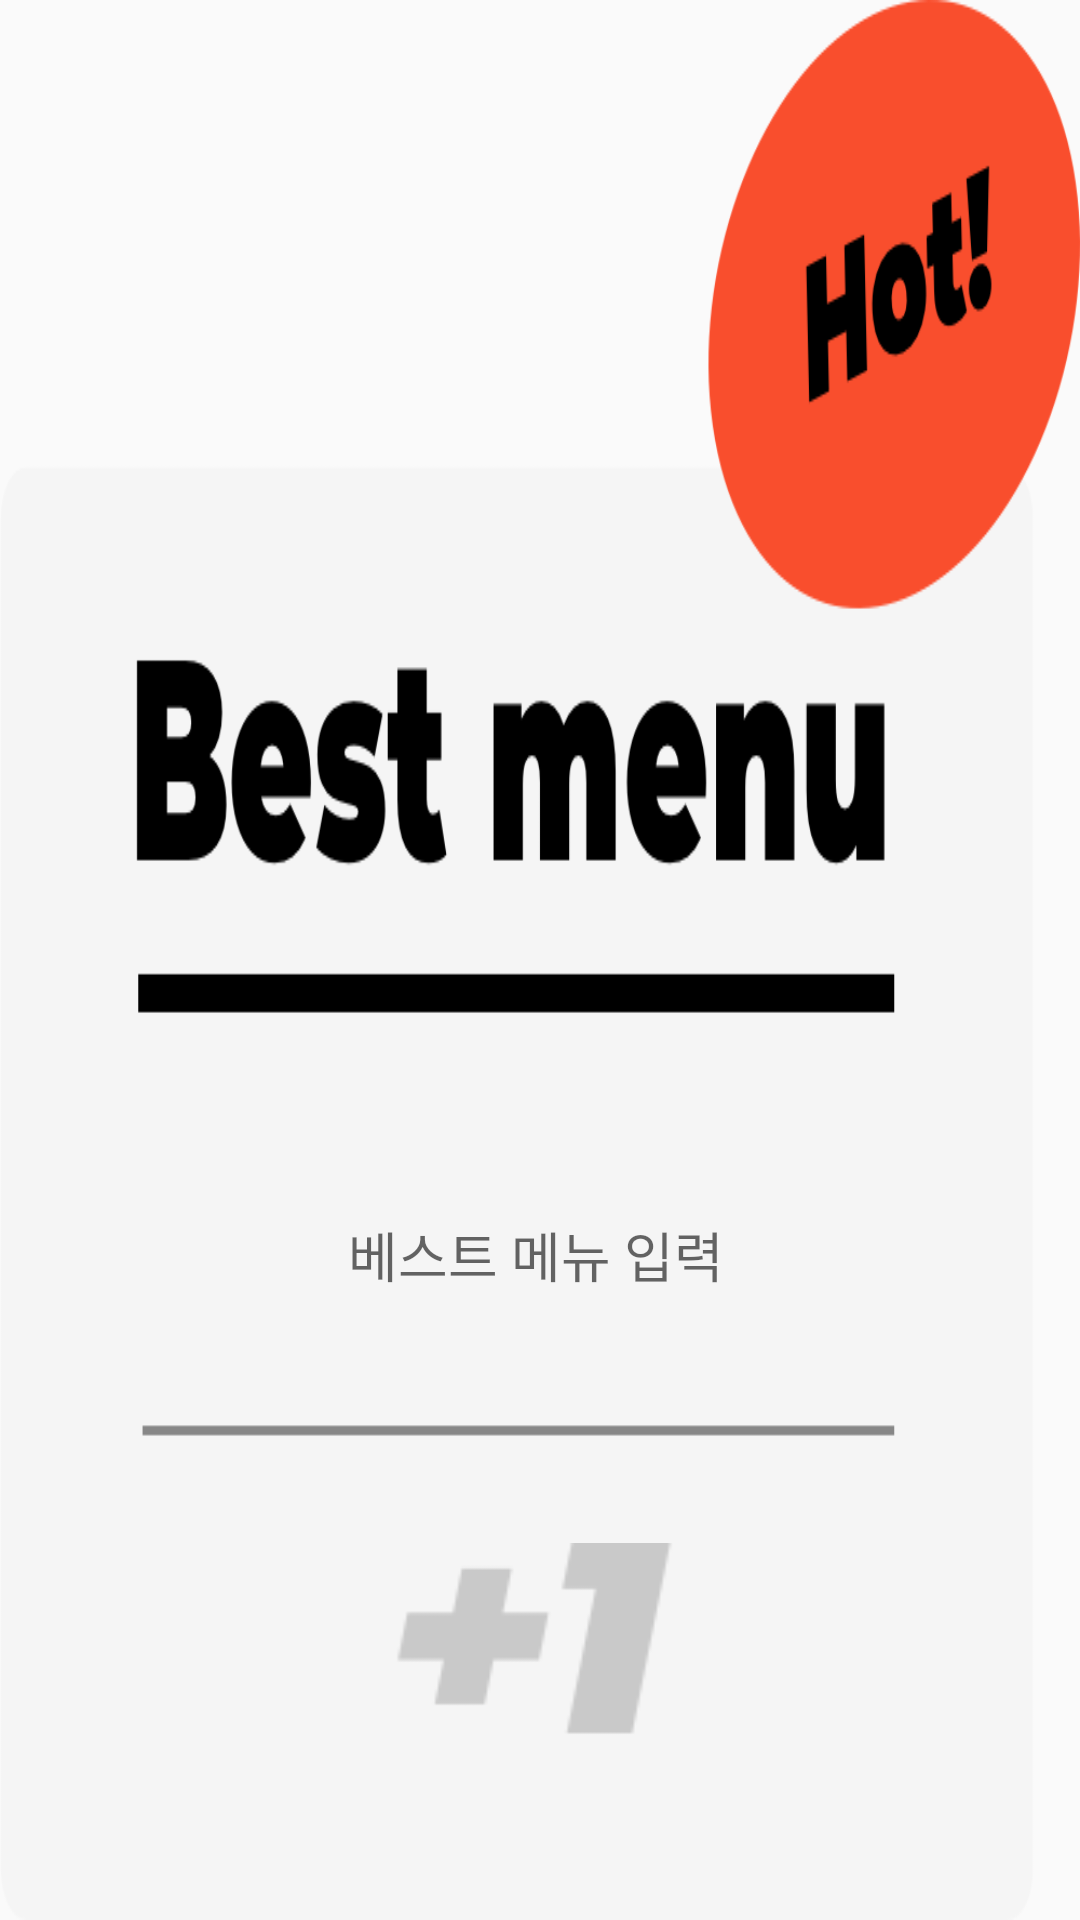

This screen was rendered from an Android layout file. Write that file and the resources it references.
<!-- AndroidManifest.xml: application theme AppTheme -->
<!-- res/layout/bestmenu_input.xml -->
<?xml version="1.0" encoding="utf-8"?>
<androidx.constraintlayout.widget.ConstraintLayout xmlns:android="http://schemas.android.com/apk/res/android"
    xmlns:tools="http://schemas.android.com/tools"
    xmlns:app="http://schemas.android.com/apk/res-auto"
    android:orientation="vertical"
    android:layout_width="match_parent"
    android:layout_height="match_parent"
    android:background="@drawable/img_best_1"
    android:id="@+id/bg">




    <Space
        android:id="@+id/space1"
        android:layout_width="wrap_content"
        android:layout_height="wrap_content"
        app:layout_constraintTop_toTopOf="parent"
        app:layout_constraintBottom_toTopOf="@id/space2"
        app:layout_constraintStart_toStartOf="parent"
        app:layout_constraintEnd_toEndOf="parent"/>

    <Space
        android:id="@+id/space2"
        android:layout_width="wrap_content"
        android:layout_height="wrap_content"
        app:layout_constraintTop_toBottomOf="@id/space1"
        app:layout_constraintBottom_toTopOf="@id/space3"
        app:layout_constraintStart_toStartOf="parent"
        app:layout_constraintEnd_toEndOf="parent"/>

    <Space
        android:id="@+id/space3"
        android:layout_width="wrap_content"
        android:layout_height="wrap_content"
        app:layout_constraintTop_toBottomOf="@id/space2"
        app:layout_constraintBottom_toTopOf="@id/space4"
        app:layout_constraintStart_toStartOf="parent"
        app:layout_constraintEnd_toEndOf="parent"/>

    <Space
        android:id="@+id/space4"
        android:layout_width="wrap_content"
        android:layout_height="wrap_content"
        app:layout_constraintTop_toBottomOf="@id/space3"
        app:layout_constraintBottom_toTopOf="@id/space5"
        app:layout_constraintStart_toStartOf="parent"
        app:layout_constraintEnd_toEndOf="parent"/>
    <Space
        android:id="@+id/space5"
        android:layout_width="wrap_content"
        android:layout_height="wrap_content"
        app:layout_constraintTop_toBottomOf="@id/space4"
        app:layout_constraintBottom_toTopOf="@id/space6"
        app:layout_constraintStart_toStartOf="parent"
        app:layout_constraintEnd_toEndOf="parent"/>
    <Space
        android:id="@+id/space6"
        android:layout_width="wrap_content"
        android:layout_height="wrap_content"
        app:layout_constraintTop_toBottomOf="@id/space5"
        app:layout_constraintBottom_toTopOf="@id/space7"
        app:layout_constraintStart_toStartOf="parent"
        app:layout_constraintEnd_toEndOf="parent"/>
    <Space
        android:id="@+id/space7"
        android:layout_width="wrap_content"
        android:layout_height="wrap_content"
        app:layout_constraintTop_toBottomOf="@id/space6"
        app:layout_constraintBottom_toTopOf="@id/space8"
        app:layout_constraintStart_toStartOf="parent"
        app:layout_constraintEnd_toEndOf="parent"/>
    <Space
        android:id="@+id/space8"
        android:layout_width="wrap_content"
        android:layout_height="wrap_content"
        app:layout_constraintTop_toBottomOf="@id/space7"
        app:layout_constraintBottom_toTopOf="@id/up1"
        app:layout_constraintStart_toStartOf="parent"
        app:layout_constraintEnd_toEndOf="parent"/>


    <androidx.appcompat.widget.AppCompatEditText
        android:id="@+id/up1"
        android:layout_width="0dp"
        android:layout_height="0dp"
        android:layout_marginEnd="3dp"
        android:background="@null"
        android:gravity="center_horizontal"
        android:fontFamily="@font/spoqaregular"
        android:hint="베스트 메뉴 입력"
        android:maxLength="9"
        android:singleLine="true"
        app:layout_constraintBottom_toTopOf="@id/best_plus_img"
        app:layout_constraintDimensionRatio="5.5:1"
        app:layout_constraintEnd_toEndOf="parent"
        app:layout_constraintStart_toStartOf="parent"
        app:layout_constraintTop_toBottomOf="@id/space8"
        app:layout_constraintWidth_default="percent"
        app:layout_constraintWidth_percent="0.75" />

    <ImageView
        android:id="@+id/best_plus_img"
        android:layout_width="0dp"
        android:layout_height="0dp"
        android:layout_marginEnd="3dp"
        android:src="@drawable/img_best_plus"
        app:layout_constraintBottom_toBottomOf="parent"
        app:layout_constraintDimensionRatio="1:1"
        app:layout_constraintEnd_toEndOf="parent"
        app:layout_constraintHeight_default="percent"
        app:layout_constraintHeight_percent="0.15"
        app:layout_constraintStart_toStartOf="parent"
        app:layout_constraintTop_toBottomOf="@id/up1" />


</androidx.constraintlayout.widget.ConstraintLayout>
<!-- resources referenced by this layout -->
<resources>
  <!-- drawable img_best_1: png bitmap (drawable, 41003 bytes) -->
  <!-- drawable img_best_plus: png bitmap (drawable, 1194 bytes) -->
  <style name="AppTheme" parent="Theme.AppCompat.Light.DarkActionBar">
          
          <item name="colorPrimary">@color/colorPrimary</item>
          <item name="colorPrimaryDark">@color/colorPrimaryDark</item>
          <item name="colorAccent">@color/colorAccent</item>
          <item name="windowNoTitle">true</item>
      </style>
  <color name="colorPrimary">#008577</color>
  <color name="colorPrimaryDark">#000000</color>
  <color name="colorAccent">#D81B60</color>
</resources>
